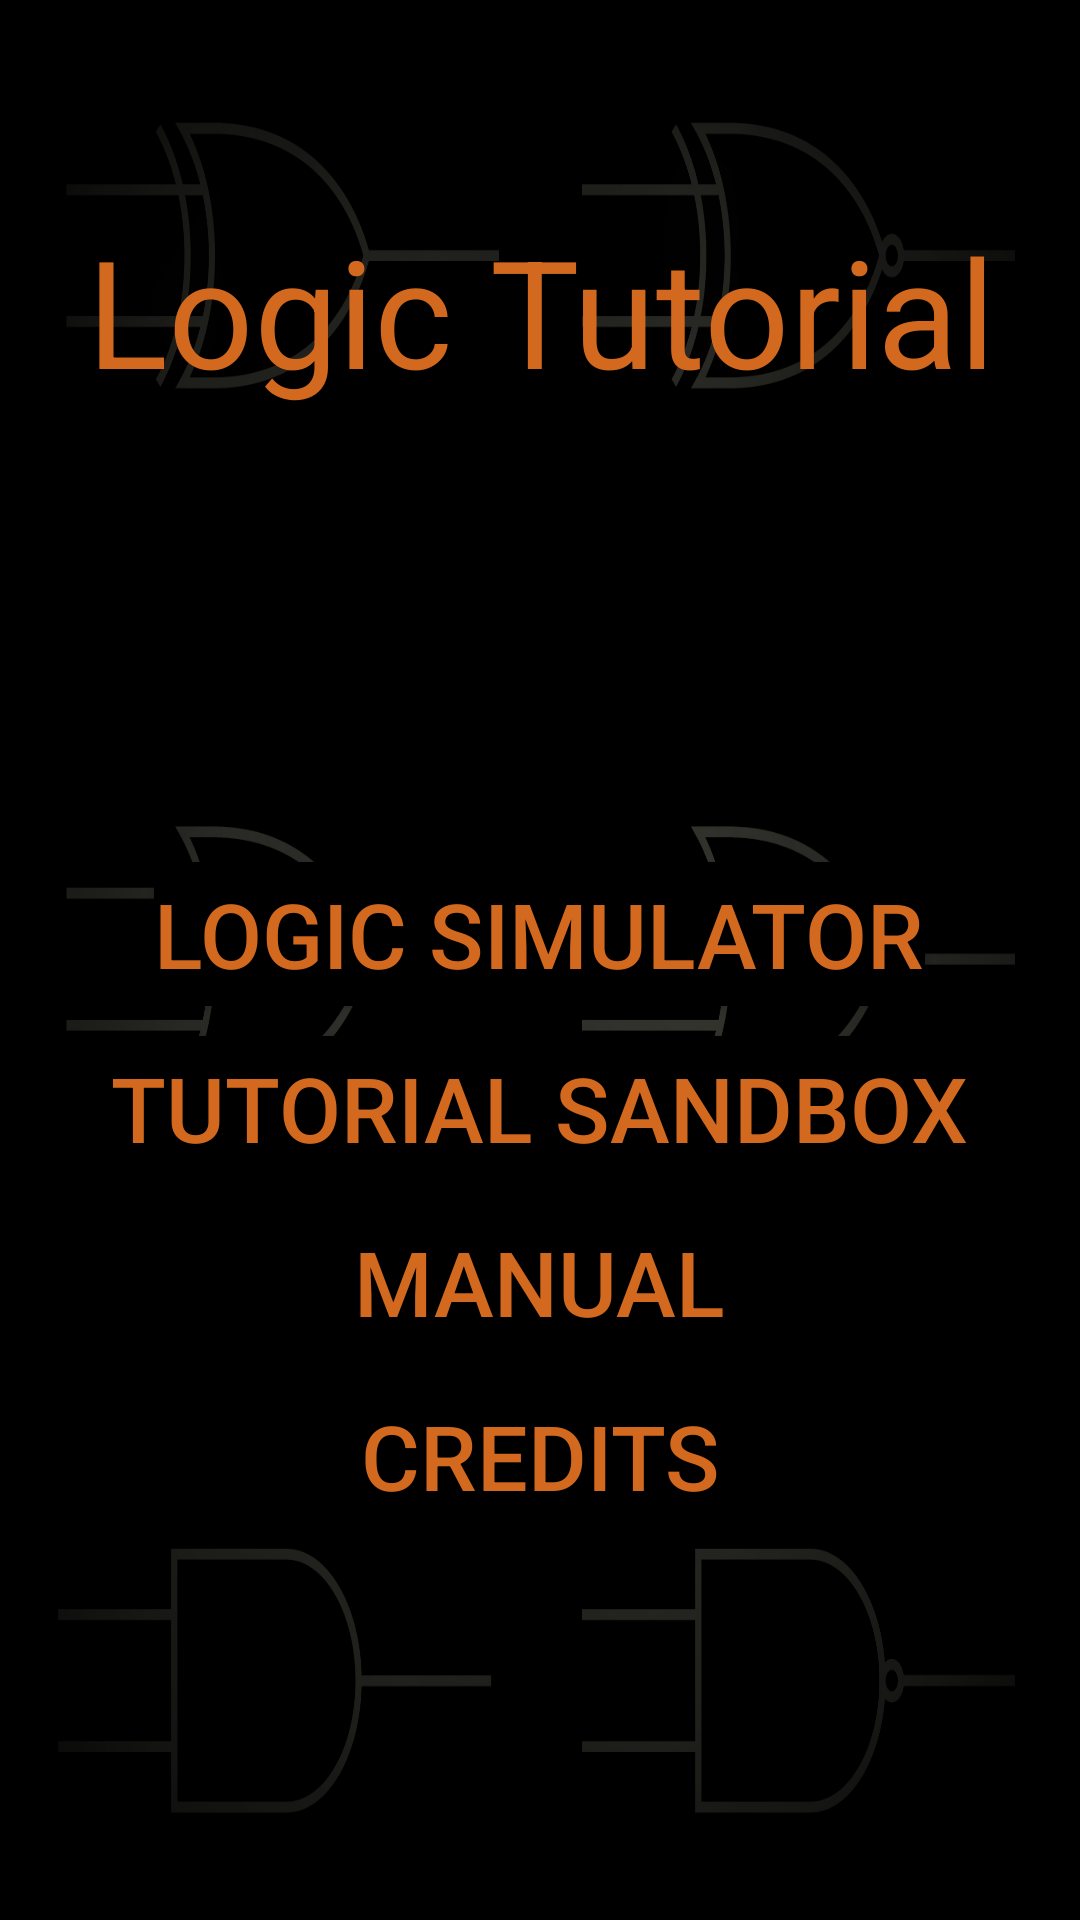

The Android layout XML behind this screen, and the referenced resources:
<!-- AndroidManifest.xml: application theme AppTheme -->
<!-- res/layout/activity_menu.xml -->
<?xml version="1.0" encoding="utf-8"?>
<androidx.constraintlayout.widget.ConstraintLayout
    xmlns:android="http://schemas.android.com/apk/res/android"
    xmlns:tools="http://schemas.android.com/tools"
    android:layout_width="match_parent"
    android:layout_height="match_parent"
    tools:context=".Menu"
    android:background="@drawable/giphy">
    <LinearLayout
        android:layout_width="match_parent"
        android:layout_height="match_parent"
        android:paddingLeft="16dp"
        android:paddingRight="16dp"
        android:orientation="vertical">


        <TextView
            android:layout_width="match_parent"
            android:layout_height="wrap_content"
            android:textSize="50dp"
            android:text="Logic Tutorial"
            android:gravity="center"
            android:textColor="#d2691e"
            android:id="@+id/topic"
            android:layout_marginTop="70dp"
            />

        <LinearLayout
            android:layout_width="match_parent"
            android:layout_height="match_parent"
            android:layout_weight="2"
            android:gravity="center"
            android:orientation="vertical"
            android:paddingLeft="16dp"
            android:paddingRight="16dp">

            <Button
                android:layout_width="wrap_content"
                android:layout_height="wrap_content"
                android:gravity="center"
                android:text="Logic Simulator"
                android:textColor="#d2691e"
                android:background="#000000"
                android:layout_marginTop="20dp"
                android:layout_marginBottom="10dp"
                android:textSize="30dp"
                android:id="@+id/openSim"
                />

            <Button
                android:layout_width="wrap_content"
                android:layout_height="wrap_content"
                android:gravity="center"
                android:text="Tutorial Sandbox"
                android:textColor="#d2691e"
                android:background="#000000"
                android:textSize="30dp"
                android:layout_marginBottom="10dp"
                android:id="@+id/openSand"
                />

            <Button
                android:id="@+id/openManual"
                android:layout_width="wrap_content"
                android:layout_height="wrap_content"
                android:gravity="center"
                android:text="Manual"
                android:textColor="#d2691e"
                android:background="#000000"
                android:textSize="30dp"
                android:layout_marginBottom="10dp"/>

            <Button
                android:id="@+id/openCredits"
                android:layout_width="wrap_content"
                android:layout_height="wrap_content"
                android:gravity="center"
                android:text="Credits"
                android:textColor="#d2691e"
                android:background="#000000"
                android:textSize="30dp"
                />
        </LinearLayout>

    </LinearLayout>

</androidx.constraintlayout.widget.ConstraintLayout>
<!-- resources referenced by this layout -->
<resources>
  <!-- drawable giphy: png bitmap (drawable, 101699 bytes) -->
  <style name="AppTheme" parent="Theme.AppCompat.NoActionBar">
          
          <item name="colorPrimary">@color/colorPrimary</item>
          <item name="colorPrimaryDark">@color/colorPrimaryDark</item>
          <item name="colorAccent">@color/colorAccent</item>
          <item name="android:windowNoTitle">true</item>
          <item name="android:windowActionBar">false</item>
          <item name="android:windowFullscreen">true</item>
          <item name="android:windowContentOverlay">@null</item>
      </style>
  <color name="colorPrimary">#008577</color>
  <color name="colorPrimaryDark">#00574B</color>
  <color name="colorAccent">#00FFFF</color>
</resources>
